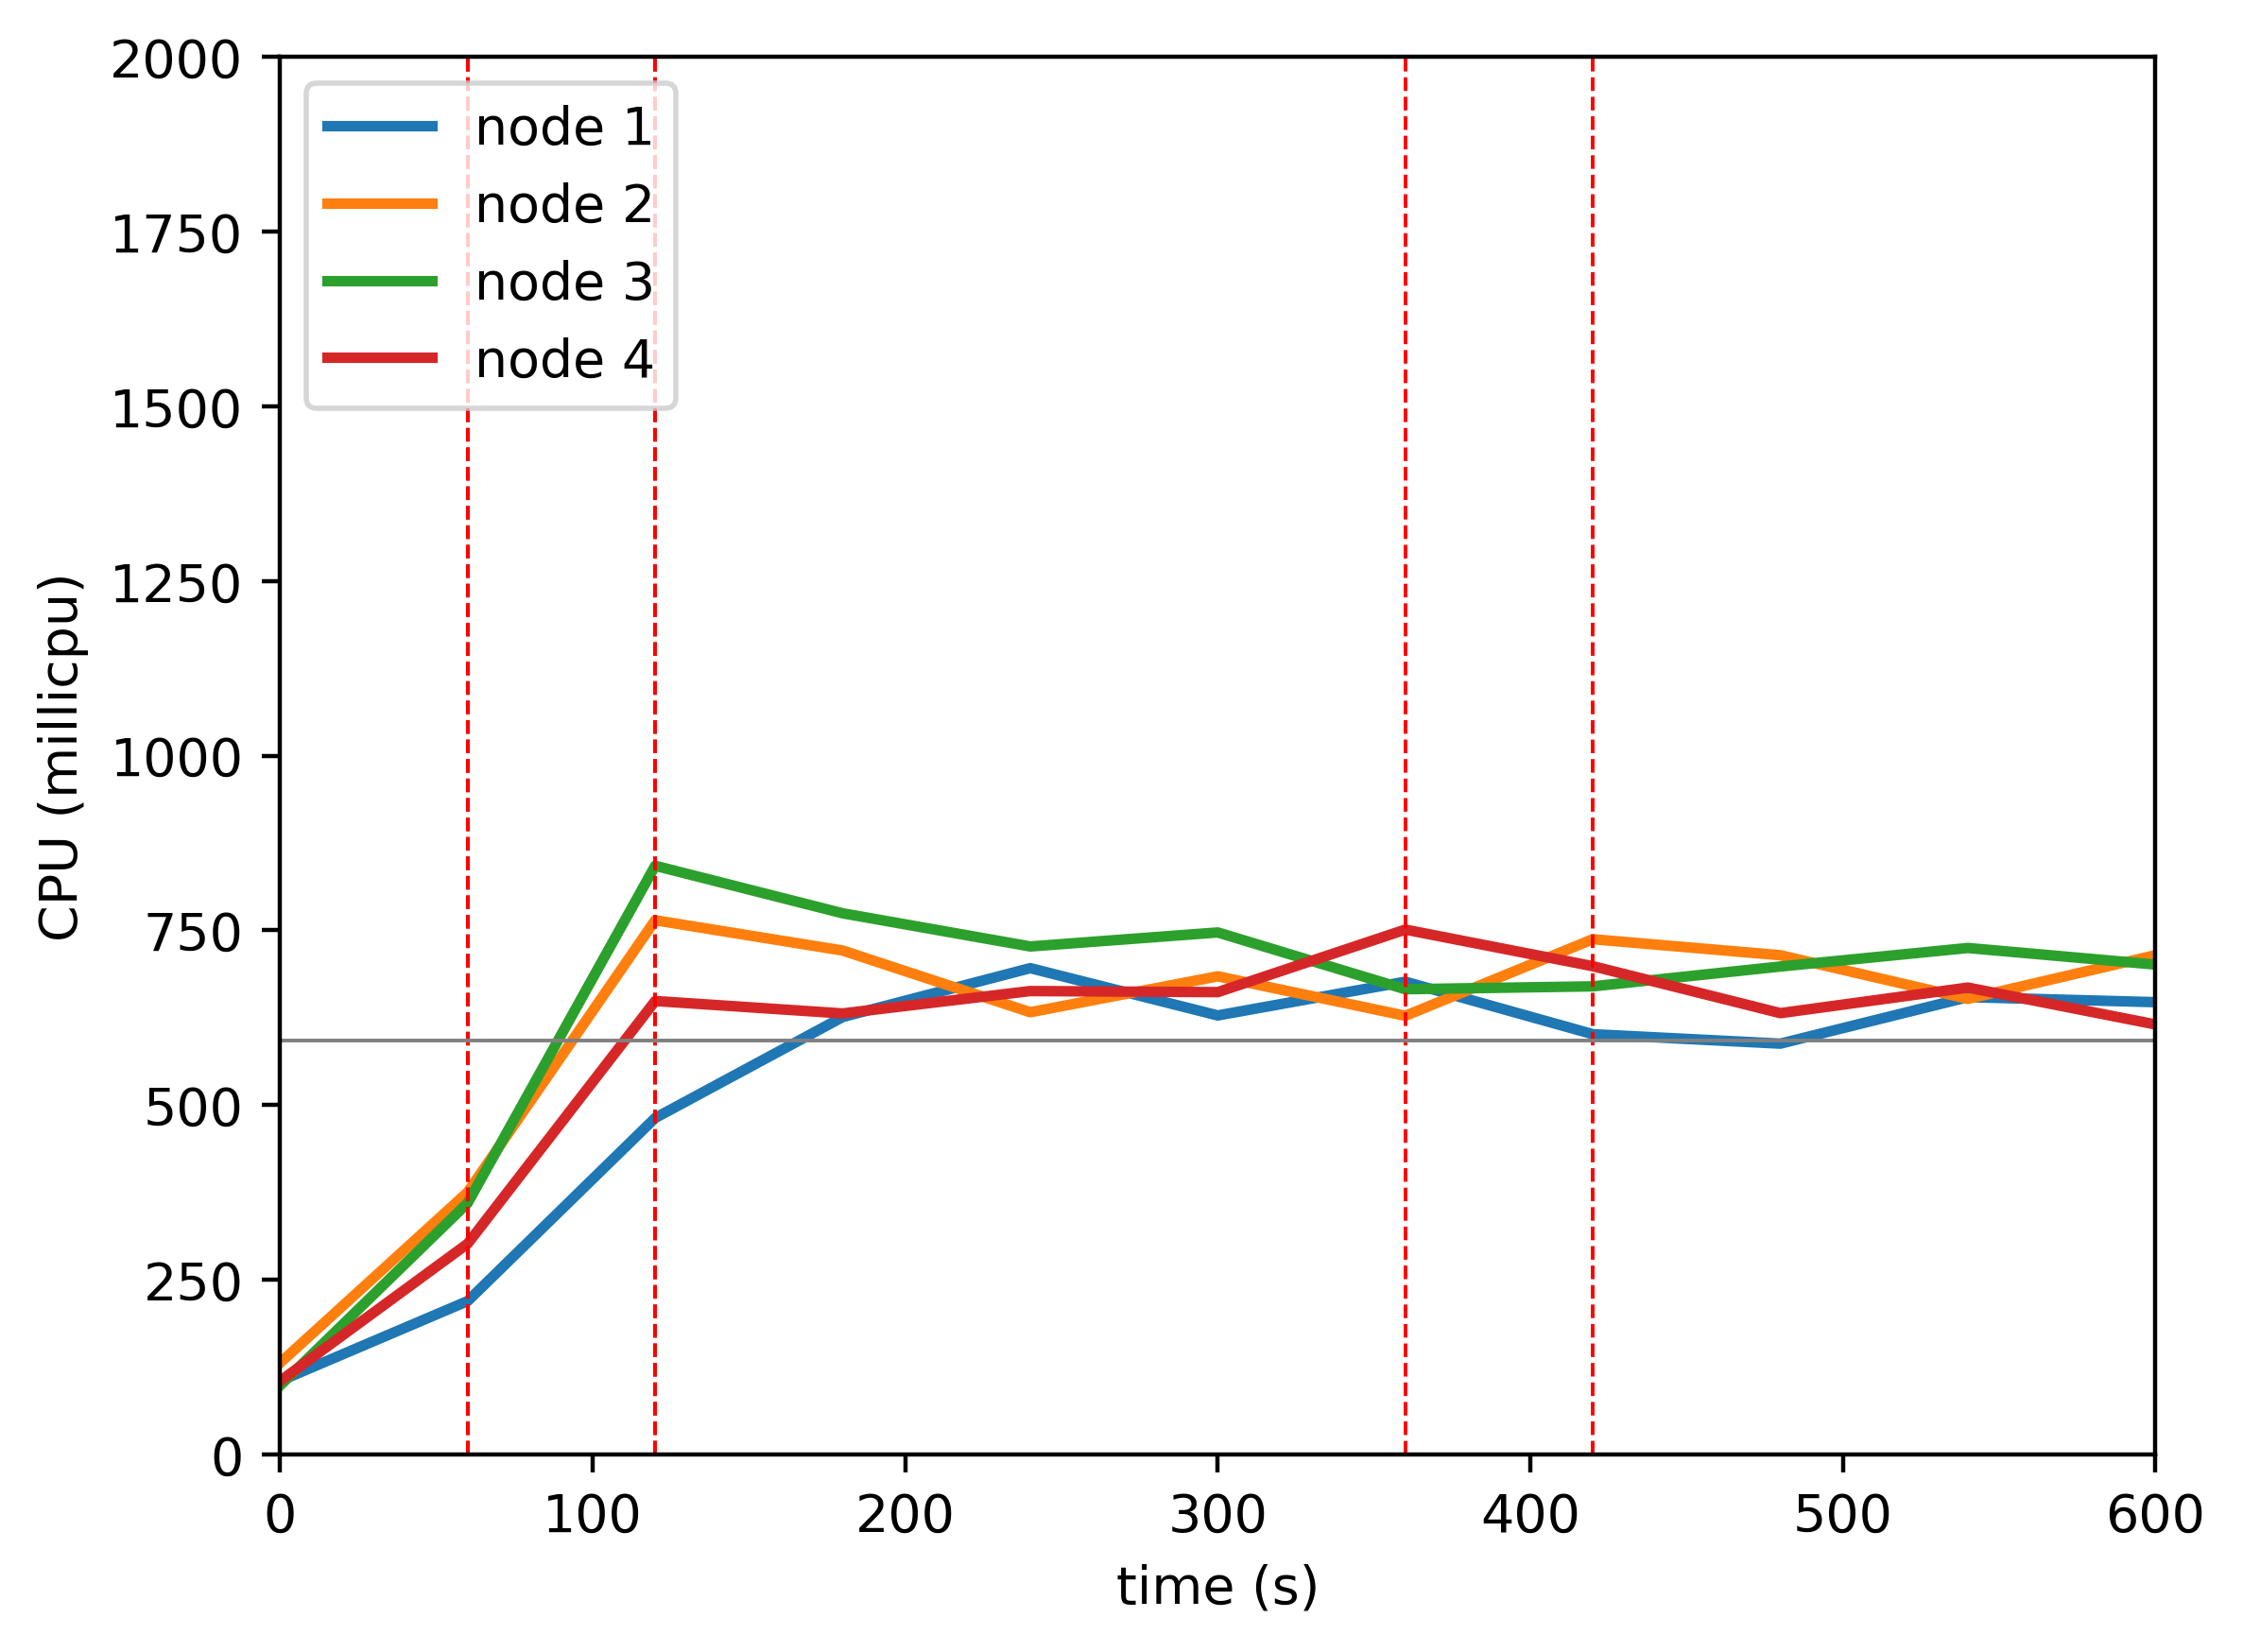

Source data for this figure (header and first rows):
timestamp, ppgcc-m02_pod_amount, ppgcc-m02_memory, ppgcc-m02_cpu, ppgcc-m03_pod_amount, ppgcc-m03_memory, ppgcc-m03_cpu, ppgcc-m04_pod_amount, ppgcc-m04_memory, ppgcc-m04_cpu, ppgcc-m05_pod_amount, ppgcc-m05_memory, ppgcc-m05_cpu
0, 5, 1012880, 105132984, 5, 1026736, 131038223, 5, 1060248, 98670452, 5, 1015708, 104952033
60, 5, 1029116, 219406167, 5, 1055116, 375247745, 5, 1089816, 359840261, 5, 1040392, 301581072
120, 7, 1061192, 481532015, 4, 1040200, 764540717, 4, 1079388, 842546292, 5, 1044352, 648951458
180, 9, 1097492, 626070786, 3, 1026868, 721178586, 3, 1063944, 774502181, 5, 1044616, 631148632
240, 9, 1096700, 695996285, 3, 1024360, 632899899, 3, 1061304, 727040426, 5, 1046860, 663195042
300, 9, 1099076, 628300297, 3, 1026472, 684284070, 3, 1062096, 747104124, 5, 1047124, 661673848
360, 9, 1098548, 676602934, 3, 1026604, 627782910, 3, 1058928, 665813096, 5, 1049236, 751180820
420, 9, 1100660, 601461637, 4, 1037296, 737399495, 3, 1059324, 669945259, 4, 1035772, 698809529
480, 10, 1109372, 587935525, 3, 1026472, 714464334, 3, 1060776, 698328422, 4, 1032208, 631590256
540, 10, 1113068, 654530981, 3, 1024492, 652031625, 3, 1061436, 724863056, 4, 1034056, 668193079
600, 10, 1111484, 647290181, 3, 1028716, 714510345, 3, 1060644, 701126804, 4, 1033660, 615395108
